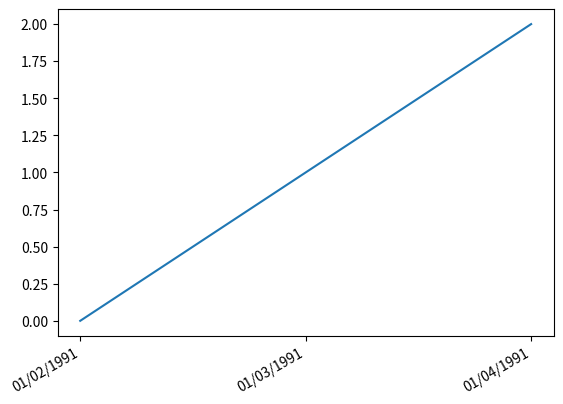

Here is the Python script that generated this plot:
#! /usr/bin/env python
# -*- conding:  utf-8 -*-
from datetime import datetime

import matplotlib.dates as mdates
import matplotlib.pyplot as plt

dates = ['01/02/1991', '01/03/1991', '01/04/1991']
xs = [datetime.strptime(d, '%m/%d/%Y').date() for d in dates]
ys = range(len(xs))
plt.gca().xaxis.set_major_formatter(mdates.DateFormatter('%m/%d/%Y'))
plt.gca().xaxis.set_major_locator(mdates.DayLocator())
plt.plot(xs, ys)
plt.gcf().autofmt_xdate()
plt.show()
